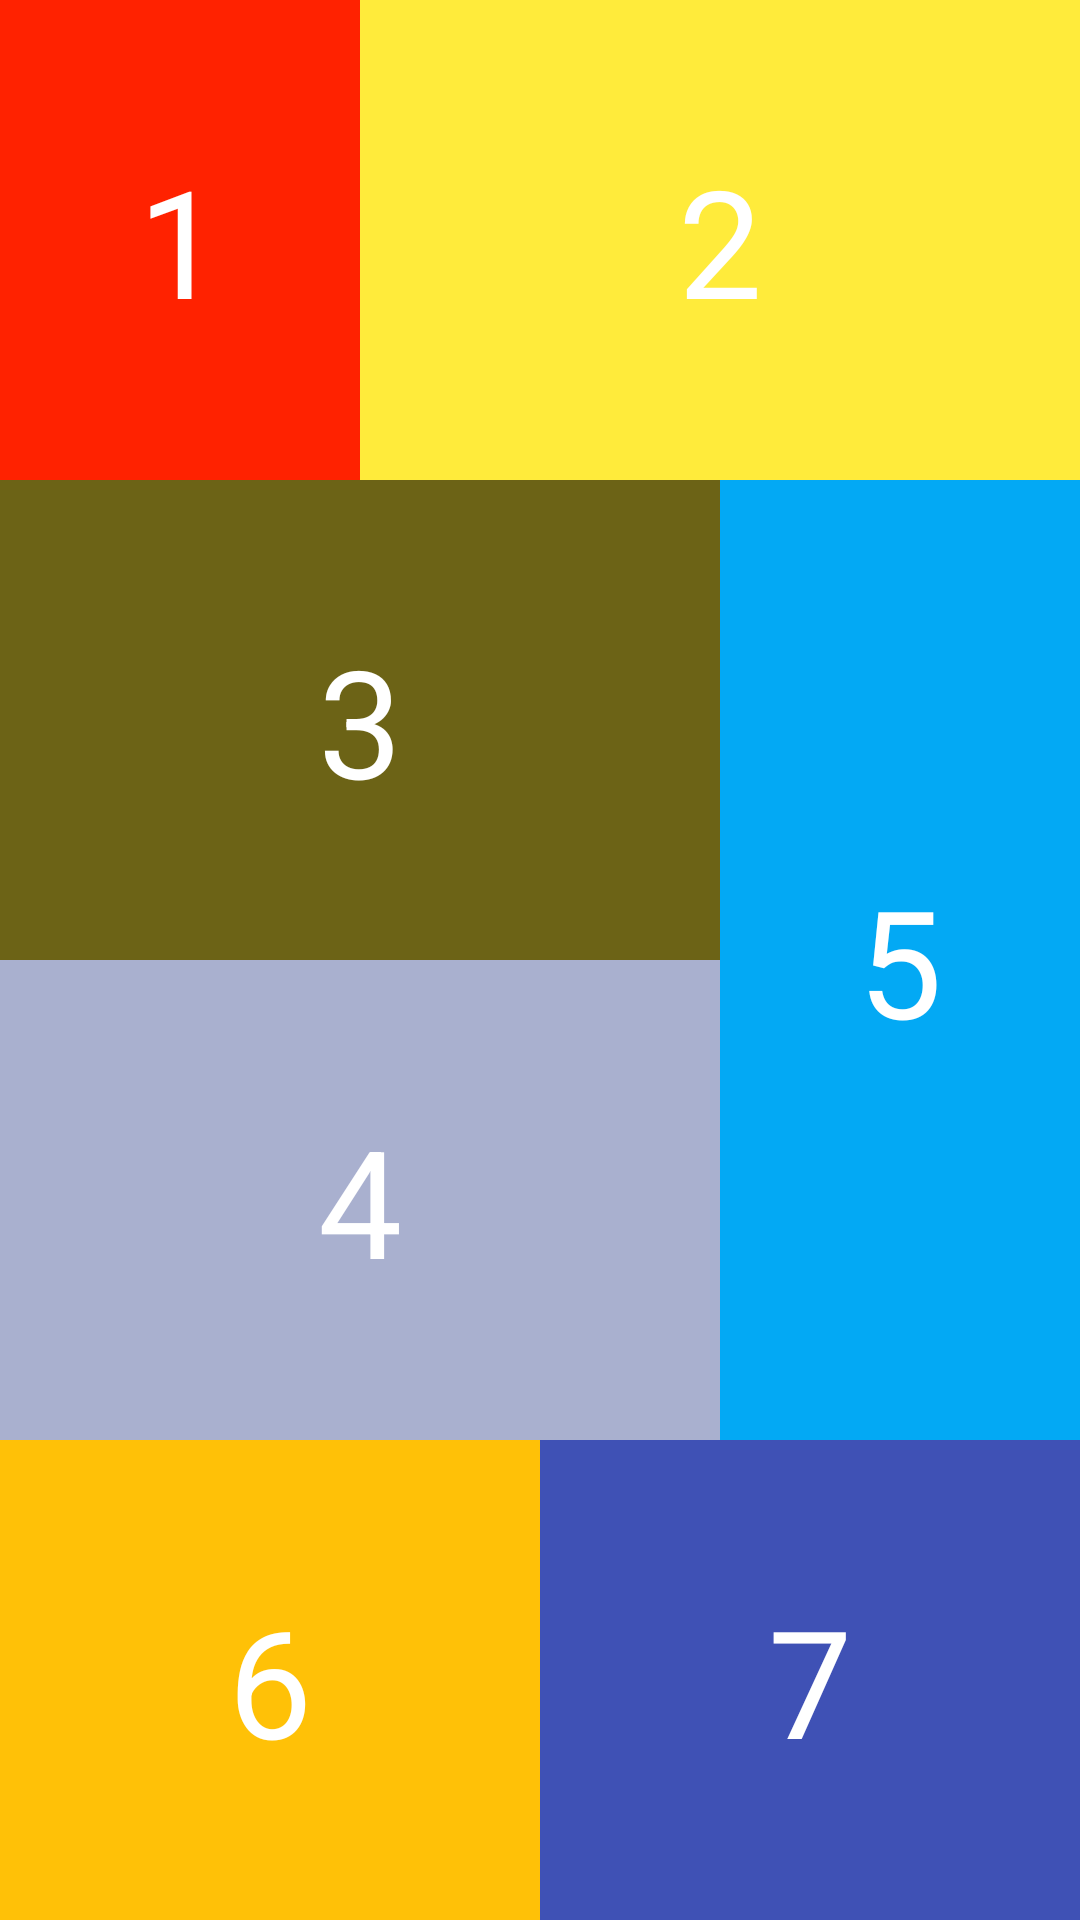

Here is an Android app screen rendered from its layout file. Give the layout XML and the strings, colors and styles it references.
<!-- AndroidManifest.xml: application theme Theme.LinearLayout30112021 -->
<!-- res/layout/activity_main3.xml -->
<?xml version="1.0" encoding="utf-8"?>
<LinearLayout xmlns:android="http://schemas.android.com/apk/res/android"
    xmlns:app="http://schemas.android.com/apk/res-auto"
    xmlns:tools="http://schemas.android.com/tools"
    android:layout_width="match_parent"
    android:layout_height="match_parent"
    android:orientation="vertical"
    tools:context=".MainActivity">

    <LinearLayout
        android:orientation="horizontal"
        android:layout_width="match_parent"
        android:layout_height="0dp"
        android:layout_weight="1">

        <TextView
            android:gravity="center"
            android:layout_weight="1"
            android:layout_height="match_parent"
            android:background="#f20"
            android:text="1"
            android:textColor="@color/white"
            android:layout_width="0dp"
            android:textSize="50sp"
            />
        <TextView
            android:gravity="center"
            android:layout_weight="2"
            android:layout_height="match_parent"
            android:background="#FFEB3B"
            android:text="2"
            android:textColor="@color/white"
            android:layout_width="0dp"
            android:textSize="50sp"
            />

    </LinearLayout>

    <LinearLayout
        android:layout_width="match_parent"
        android:layout_height="0dp"
        android:orientation="horizontal"
        android:layout_weight="2">
        <LinearLayout
            android:layout_width="0dp"
            android:layout_height="match_parent"
            android:orientation="vertical"
            android:layout_weight="2">
            <TextView
                android:gravity="center"
                android:layout_weight="1"
                android:layout_height="0dp"
                android:background="#6C6316"
                android:text="3"
                android:textColor="@color/white"
                android:layout_width="match_parent"
                android:textSize="50sp"
                />
            <TextView
                android:gravity="center"
                android:layout_weight="1"
                android:layout_height="0dp"
                android:background="#A9B0CF"
                android:text="4"
                android:textColor="@color/white"
                android:layout_width="match_parent"
                android:textSize="50sp"
                />
        </LinearLayout>


        <LinearLayout
            android:layout_width="0dp"
            android:layout_height="match_parent"
            android:orientation="vertical"
            android:layout_weight="1">

            <LinearLayout
                android:layout_width="match_parent"
                android:layout_height="0dp"
                android:orientation="vertical"
                android:layout_weight="5">
                <TextView
                    android:gravity="center"
                    android:layout_height="match_parent"
                    android:background="#03A9F4"
                    android:text="5"
                    android:textColor="@color/white"
                    android:layout_width="match_parent"
                    android:textSize="50sp"
                    />

            </LinearLayout>
        </LinearLayout>

    </LinearLayout>
    <LinearLayout
        android:layout_width="match_parent"
        android:layout_height="0dp"
        android:orientation="horizontal"
        android:layout_weight="1">
        <TextView
            android:gravity="center"
            android:layout_weight="1"
            android:layout_height="match_parent"
            android:background="#FFC107"
            android:text="6"
            android:textColor="@color/white"
            android:layout_width="0dp"
            android:textSize="50sp"
            />
        <TextView
            android:gravity="center"
            android:layout_weight="1"
            android:layout_height="match_parent"
            android:background="#3F51B5"
            android:text="7"
            android:textColor="@color/white"
            android:layout_width="0dp"
            android:textSize="50sp"
            />

    </LinearLayout>
</LinearLayout>
<!-- resources referenced by this layout -->
<resources>
  <style name="Theme.LinearLayout30112021" parent="Theme.MaterialComponents.DayNight.DarkActionBar">
          
          <item name="colorPrimary">@color/purple_500</item>
          <item name="colorPrimaryVariant">@color/purple_700</item>
          <item name="colorOnPrimary">@color/white</item>
          
          <item name="colorSecondary">@color/teal_200</item>
          <item name="colorSecondaryVariant">@color/teal_700</item>
          <item name="colorOnSecondary">@color/black</item>
          
          <item name="android:statusBarColor" tools:targetApi="l">?attr/colorPrimaryVariant</item>
          
      </style>
  <!-- not gathered from this repository: default colours our renderer supplied (Android Studio template values) -->
  <color name="purple_500">#FF6200EE</color>
  <color name="purple_700">#FF3700B3</color>
  <color name="teal_200">#FF03DAC5</color>
  <color name="teal_700">#FF018786</color>
  <color name="black">#FF000000</color>
  <color name="white">#FFFFFFFF</color>
</resources>
